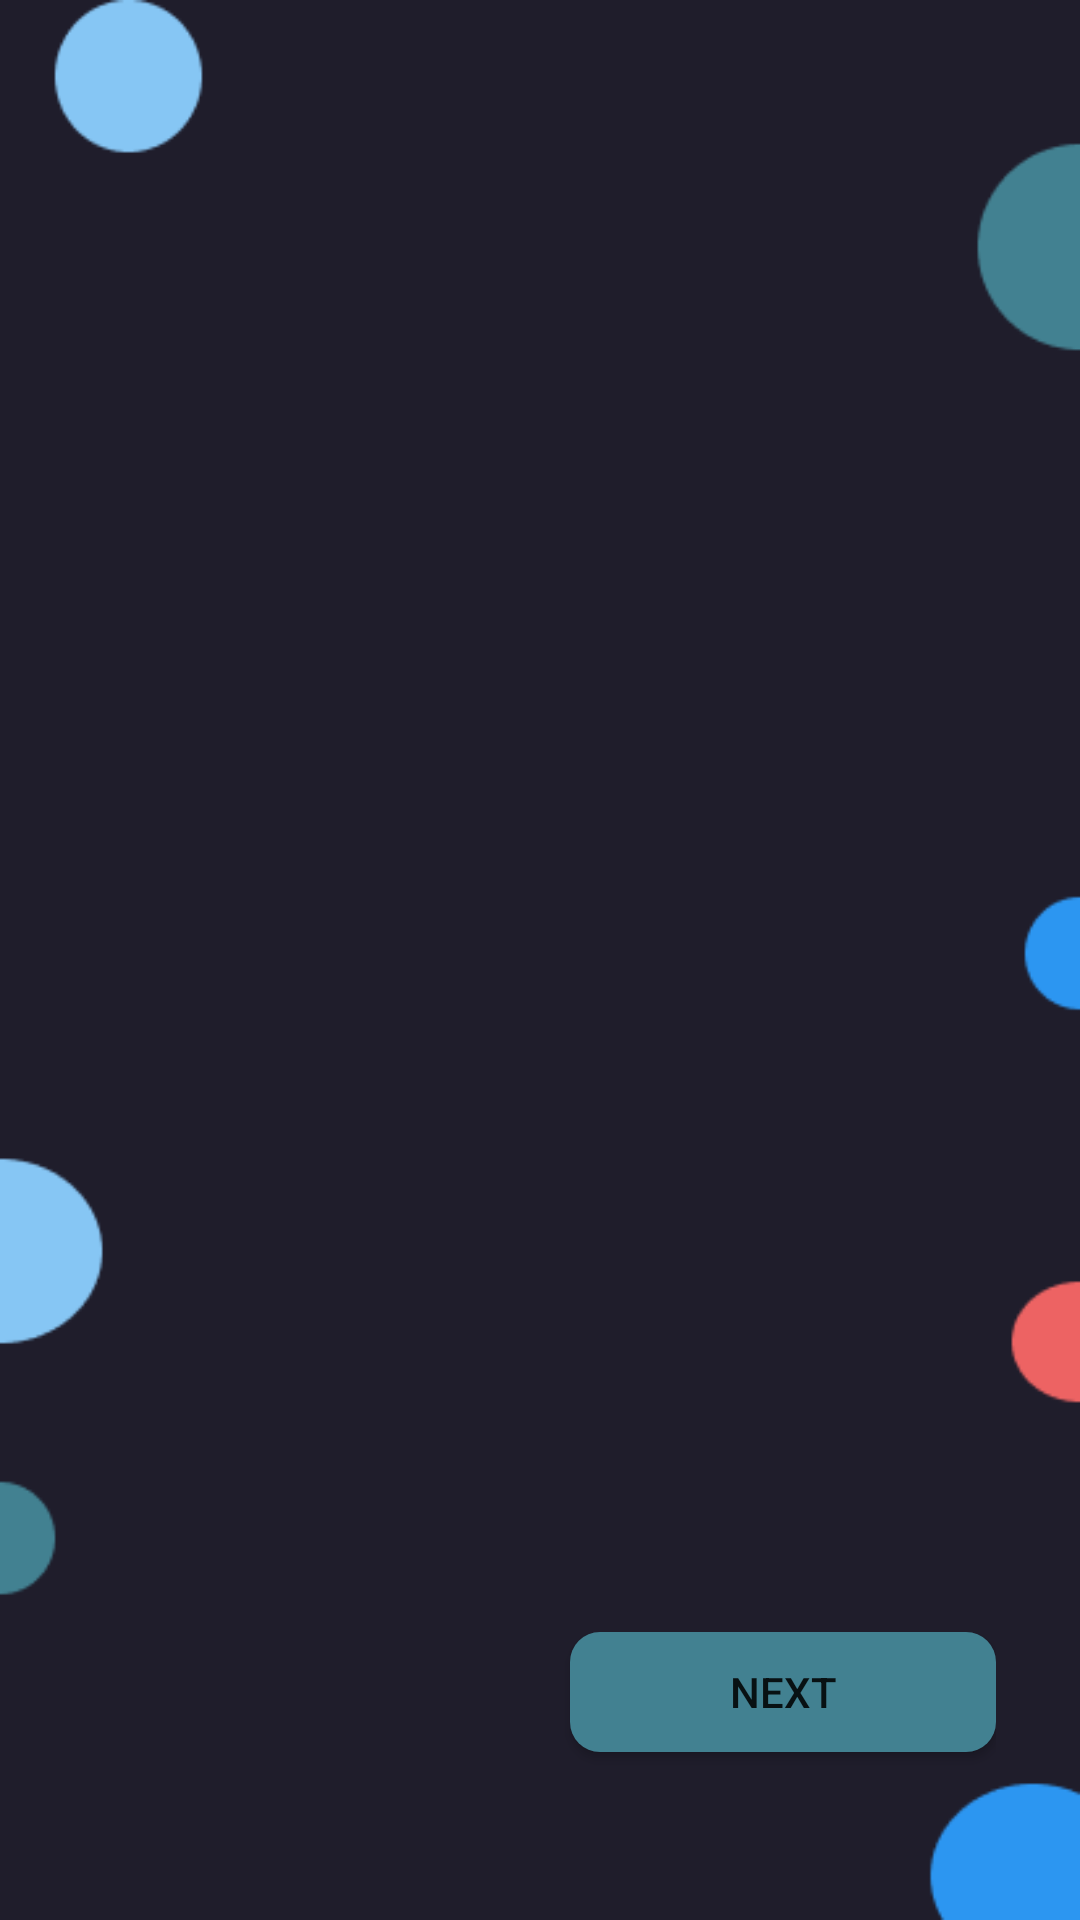

Here is an Android app screen rendered from its layout file. Give the layout XML and the strings, colors and styles it references.
<!-- AndroidManifest.xml: application theme Theme.10119176UTS -->
<!-- res/layout/activity_walktrought.xml -->
<?xml version="1.0" encoding="utf-8"?>
<RelativeLayout xmlns:android="http://schemas.android.com/apk/res/android"
    xmlns:app="http://schemas.android.com/apk/res-auto"
    xmlns:tools="http://schemas.android.com/tools"
    android:id="@+id/Walktrought1"
    android:layout_width="match_parent"
    android:layout_height="match_parent"
    android:background="@color/Background"
    android:gravity="center"
    tools:context=".Walktrought1">

    <View
        android:layout_width="match_parent"
        android:layout_height="match_parent"
        android:background="@drawable/background_splash" />
    <androidx.viewpager.widget.ViewPager
        android:id="@+id/slideViewPager"
        android:layout_width="match_parent"
        android:layout_height="494dp"
        android:layout_alignParentTop="true"
        android:layout_centerVertical="false">

    </androidx.viewpager.widget.ViewPager>

    <LinearLayout
        android:id="@+id/dotsLayout"
        android:layout_width="50dp"
        android:layout_height="50dp"
        android:layout_below="@id/slideViewPager"
        android:layout_centerHorizontal="true"
        android:orientation="horizontal">

    </LinearLayout>


    <LinearLayout
        android:layout_width="wrap_content"
        android:layout_height="match_parent"
        android:orientation="horizontal"
        android:layout_below="@+id/dotsLayout"
        android:layout_centerHorizontal="true">

        <Button
            android:id="@+id/Backbtn"
            android:layout_width="142dp"
            android:layout_height="40dp"
            android:background="@drawable/shape_rectangle_primary"
            android:text="Back"
            android:visibility="invisible" />

        <Button
            android:id="@+id/Nextbtn"
            android:layout_width="142dp"
            android:layout_height="40dp"
            android:layout_marginLeft="20dp"
            android:background="@drawable/shape_rectangle_primary"
            android:text="Next" />
    </LinearLayout>

</RelativeLayout>
<!-- resources referenced by this layout -->
<resources>
  <color name="Background">#1F1D2B</color>
  <!-- drawable background_splash: png bitmap (drawable-v24, 5900 bytes) -->
  <!-- drawable shape_rectangle_primary (drawable) -->
  <?xml version="1.0" encoding="utf-8"?>
  <shape xmlns:android="http://schemas.android.com/apk/res/android"
      android:shape="rectangle">
  
      <solid android:color="@color/Primary"/>
      <corners android:radius="10dp"/>
  </shape>
  <style name="Theme.10119176UTS" parent="Theme.MaterialComponents.DayNight.DarkActionBar">
          
          <item name="colorPrimary">@color/Primary</item>
          <item name="colorPrimaryVariant">@color/purple_700</item>
          <item name="colorOnPrimary">@color/white</item>
          
          <item name="colorSecondary">@color/Secondary</item>
          <item name="colorSecondaryVariant">@color/teal_700</item>
          <item name="colorOnSecondary">@color/black</item>
          
          <item name="android:statusBarColor" tools:targetApi="l">?attr/colorPrimaryVariant</item>
          
      </style>
  <color name="Primary">#428191</color>
  <color name="purple_700">#FF3700B3</color>
  <color name="white">#FFFFFFFF</color>
  <color name="Secondary">#86C6F4</color>
  <color name="teal_700">#FF018786</color>
  <color name="black">#FF000000</color>
</resources>
